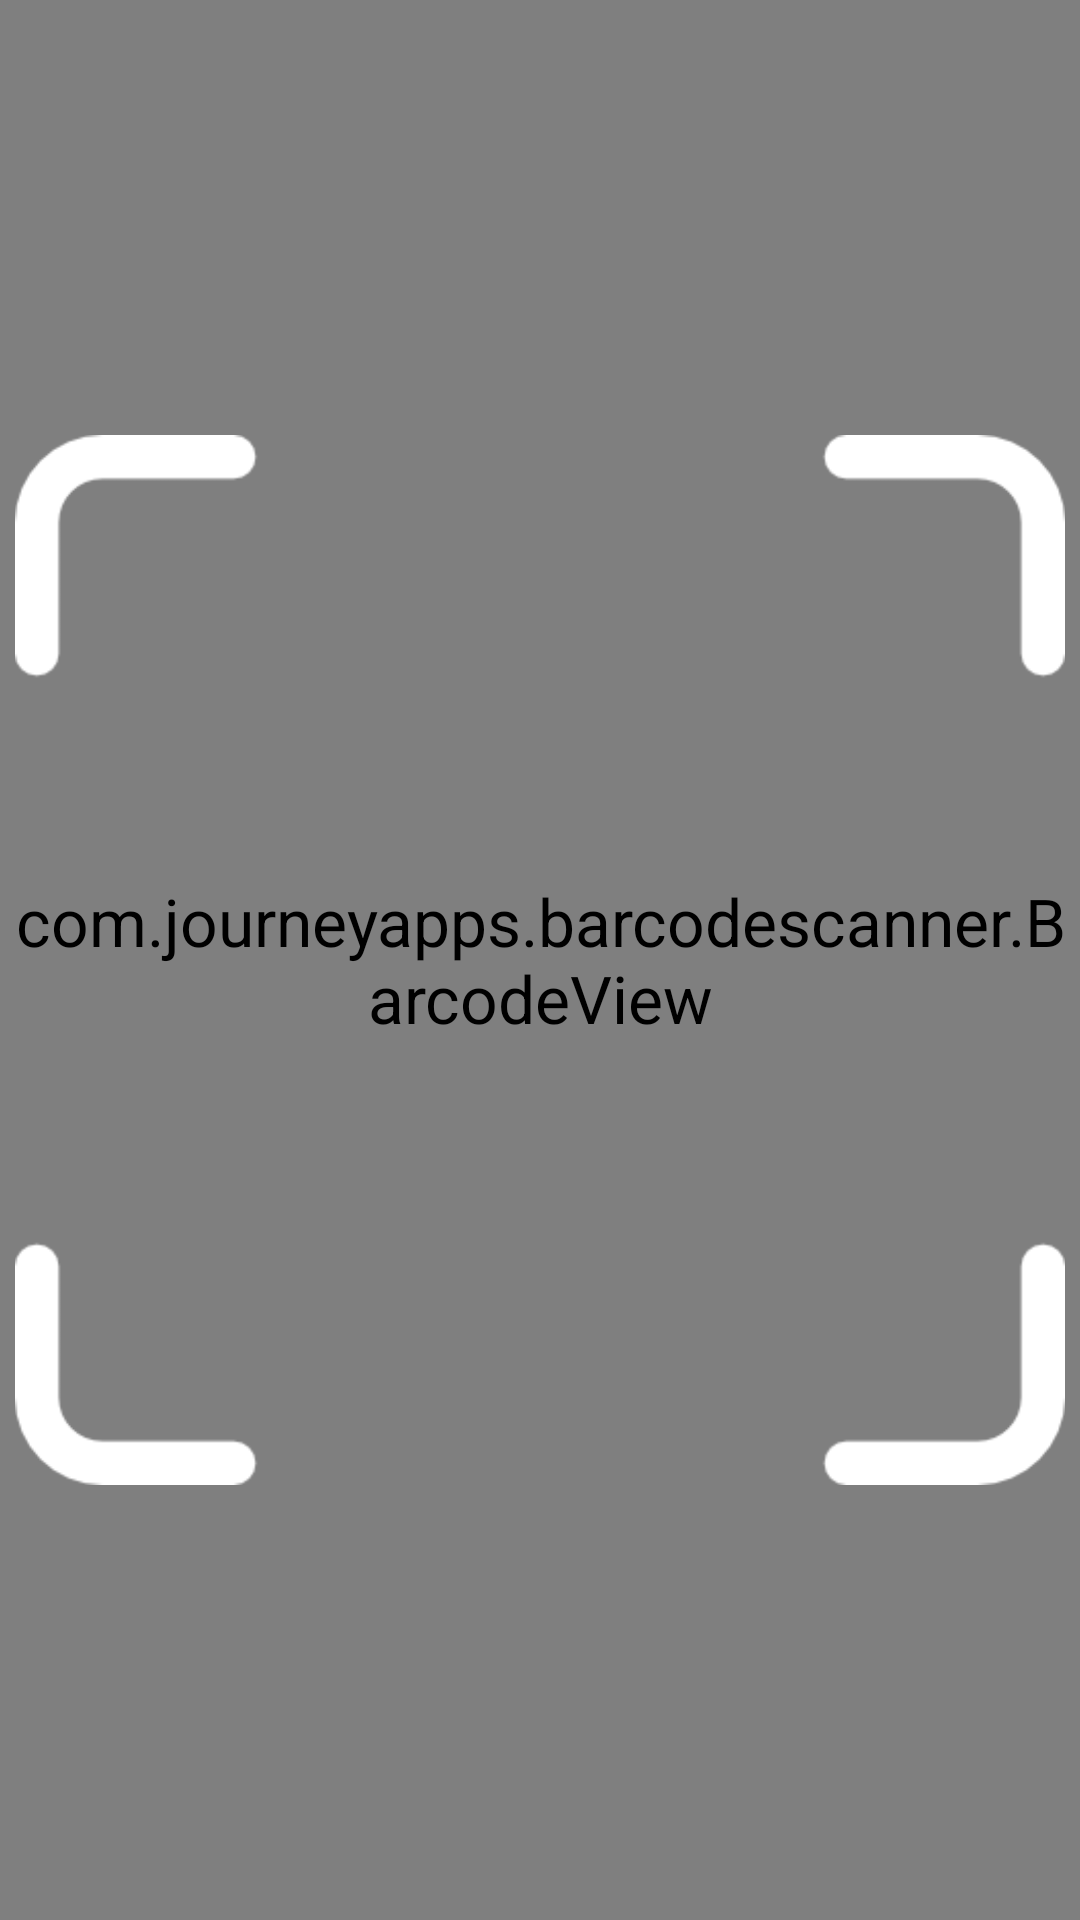

Android layout source for this screen:
<!-- AndroidManifest.xml: application theme AppTheme -->
<!-- res/layout/activity_image_detail.xml -->
<?xml version="1.0" encoding="utf-8"?>
<layout xmlns:android="http://schemas.android.com/apk/res/android"
    xmlns:app="http://schemas.android.com/apk/res-auto">

    <FrameLayout
        android:layout_width="match_parent"
        android:layout_height="match_parent"
        android:orientation="vertical">

        
        
        
        
        
        

        <com.journeyapps.barcodescanner.BarcodeView
            android:id="@+id/barcodeView"
            android:layout_width="match_parent"
            android:layout_height="match_parent" />


        <ImageView
            android:src="@drawable/camera_target"
            android:layout_gravity="center"
            android:layout_width="350dp"
            android:layout_height="350dp" />
        
        
        

        
        
        
        

        
        
        

        
        
        
        
        
        
        
        

        
        
        
        
        
        
        

    </FrameLayout>
</layout>
<!-- resources referenced by this layout -->
<resources>
  <color name="textview_background">#88181818</color>
  <!-- drawable camera_target: png bitmap (drawable, 4654 bytes) -->
  <style name="AppTheme" parent="Theme.AppCompat.Light.NoActionBar">
          
          <item name="colorPrimary">@color/colorPrimary</item>
          <item name="colorPrimaryDark">@color/colorPrimaryDark</item>
          <item name="colorAccent">@color/colorAccent</item>
          <item name="android:buttonStyle">@style/MyButtonStyle</item>
          <item name="android:textViewStyle">@style/MyTextViewStyle</item>
      </style>
  <color name="colorPrimary">#3F51B5</color>
  <color name="colorPrimaryDark">#303F9F</color>
  <color name="colorAccent">#FF4081</color>
  <style name="MyButtonStyle" parent="android:Widget.Button">
          <item name="android:textSize">36sp</item>
      </style>
  <style name="MyTextViewStyle" parent="android:Widget.TextView">
          <item name="android:textSize">22sp</item>
      </style>
</resources>
